Dataset: data (GitHub, FinOrr/auto-fluidics). Classes: co flow, dripping, jetting, no flow.

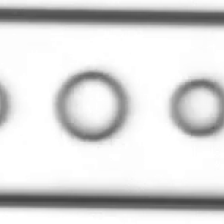
Label: co flow

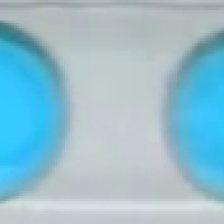
Label: dripping

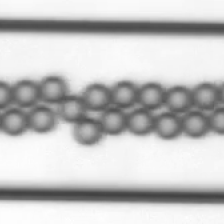
Label: dripping

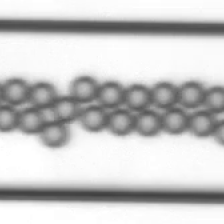
Label: dripping

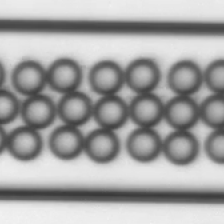
Label: dripping

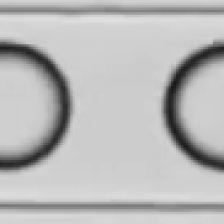
Label: dripping
